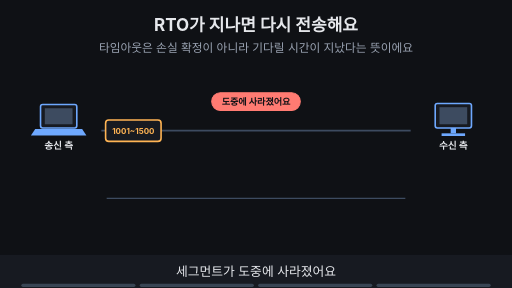
t = 0.00 s
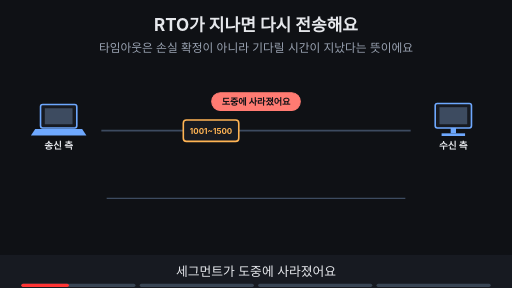
t = 1.67 s
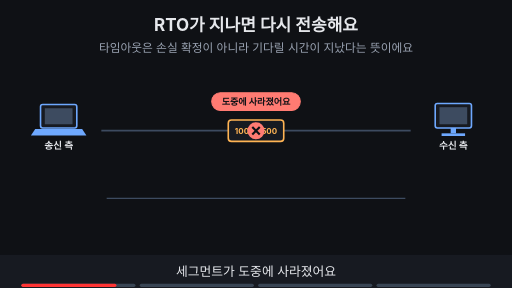
t = 3.33 s
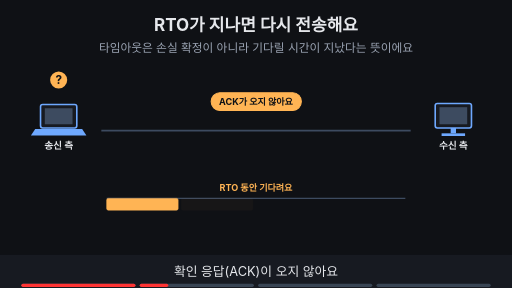
t = 5.00 s
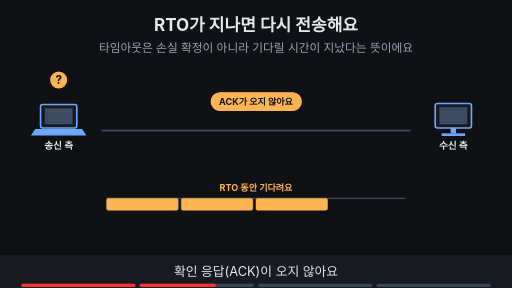
t = 6.67 s
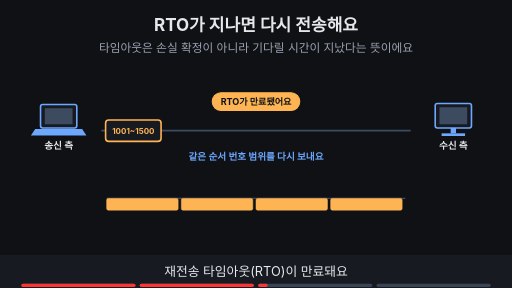
t = 8.33 s

The animated SVG that drew these frames (rendered in a browser with its animation timeline set to each time). Animation: 23 SMIL elements (animate=21,animateTransform=2); frames cover the first 8.33 s, repeats indefinitely.

<svg xmlns="http://www.w3.org/2000/svg" viewBox="0 0 960 540" width="960" height="540" font-family="-apple-system,'Apple SD Gothic Neo','Segoe UI',sans-serif">
<title>RTO가 지나면 다시 전송해요</title>
<rect width="960" height="540" fill="#0f1115"/>
<text x="480" y="58" text-anchor="middle" font-size="32" font-weight="700" fill="#e6e8ec">RTO가 지나면 다시 전송해요</text>
<text x="480" y="98" text-anchor="middle" font-size="22" fill="#9aa3b2">타임아웃은 손실 확정이 아니라 기다릴 시간이 지났다는 뜻이에요</text>
<rect x="76" y="196" width="68" height="44" rx="4" fill="#171a21" stroke="#6ea8fe" stroke-width="3"/><rect x="84" y="203" width="52" height="30" fill="#3d4b60"/><polygon points="66,242 154,242 162,254 58,254" fill="#6ea8fe"/><text x="110" y="280" text-anchor="middle" font-size="18" font-weight="700" fill="#e6e8ec">송신 측</text><rect x="816" y="194" width="68" height="46" rx="4" fill="#171a21" stroke="#6ea8fe" stroke-width="3"/><rect x="824" y="201" width="52" height="32" fill="#3d4b60"/><rect x="845" y="240" width="10" height="10" fill="#6ea8fe"/><rect x="828" y="250" width="44" height="5" fill="#6ea8fe"/><text x="850" y="280" text-anchor="middle" font-size="18" font-weight="700" fill="#e6e8ec">수신 측</text><line x1="190" y1="245" x2="770" y2="245" stroke="#3d4b60" stroke-width="3"/><line x1="200" y1="372" x2="760" y2="372" stroke="#3d4b60" stroke-width="2"/><g opacity="1"><animate attributeName="opacity" values="1;1;0;0" keyTimes="0;0.235;0.250;1" dur="16s" repeatCount="indefinite"/><g><animateTransform attributeName="transform" type="translate" values="250,245;250,245;480,245;480,245" keyTimes="0.000;0.025;0.150;1.000" dur="16s" repeatCount="indefinite"/><rect x="-52" y="-20" width="104" height="40" rx="6" fill="#171a21" stroke="#ffb454" stroke-width="3"/><text x="0.0" y="5.3999999999999995" text-anchor="middle" font-size="15" font-weight="700" fill="#ffb454">1001~1500</text></g></g><g opacity="0"><animate attributeName="opacity" values="0;0;1;1;0;0" keyTimes="0;0.175;0.190;0.235;0.250;1" dur="16s" repeatCount="indefinite"/><circle cx="480" cy="245" r="16" fill="#ff7b72"/><path d="M473 238 l14 14 M487 238 l-14 14" stroke="#0f1115" stroke-width="4"/></g><g opacity="1"><animate attributeName="opacity" values="1;1;0;0" keyTimes="0;0.235;0.250;1" dur="16s" repeatCount="indefinite"/><rect x="397" y="174" width="166" height="33" rx="16" fill="#ff7b72" stroke="#ff7b72" stroke-width="2"/><text x="480" y="196.12" text-anchor="middle" font-size="17" font-weight="700" fill="#0f1115">도중에 사라졌어요</text></g><g opacity="0"><animate attributeName="opacity" values="0;0;1;1;0;0" keyTimes="0;0.250;0.265;0.485;0.500;1" dur="16s" repeatCount="indefinite"/><circle cx="110" cy="150" r="16" fill="#ffb454"/><text x="110" y="157" text-anchor="middle" font-size="22" font-weight="700" fill="#0f1115">?</text><rect x="396" y="174" width="169" height="33" rx="16" fill="#ffb454" stroke="#ffb454" stroke-width="2"/><text x="480" y="196.12" text-anchor="middle" font-size="17" font-weight="700" fill="#0f1115">ACK가 오지 않아요</text></g><g opacity="0"><animate attributeName="opacity" values="0;0;1;1;0;0" keyTimes="0;0.250;0.265;0.735;0.750;1" dur="16s" repeatCount="indefinite"/><rect x="200" y="372" width="134" height="22" rx="3" fill="#ffb454" stroke="#ffb454" stroke-width="1"/></g><g opacity="0"><animate attributeName="opacity" values="0;0;1;1;0;0" keyTimes="0;0.312;0.328;0.735;0.750;1" dur="16s" repeatCount="indefinite"/><rect x="340" y="372" width="134" height="22" rx="3" fill="#ffb454" stroke="#ffb454" stroke-width="1"/></g><g opacity="0"><animate attributeName="opacity" values="0;0;1;1;0;0" keyTimes="0;0.375;0.390;0.735;0.750;1" dur="16s" repeatCount="indefinite"/><rect x="480" y="372" width="134" height="22" rx="3" fill="#ffb454" stroke="#ffb454" stroke-width="1"/></g><g opacity="0"><animate attributeName="opacity" values="0;0;1;1;0;0" keyTimes="0;0.438;0.453;0.735;0.750;1" dur="16s" repeatCount="indefinite"/><rect x="620" y="372" width="134" height="22" rx="3" fill="#ffb454" stroke="#ffb454" stroke-width="1"/></g><g opacity="0"><animate attributeName="opacity" values="0;0;1;1;0;0" keyTimes="0;0.250;0.265;0.485;0.500;1" dur="16s" repeatCount="indefinite"/><text x="480" y="358" text-anchor="middle" font-size="17" font-weight="700" fill="#ffb454">RTO 동안 기다려요</text></g><g opacity="0"><animate attributeName="opacity" values="0;0;1;1;0;0" keyTimes="0;0.500;0.515;0.735;0.750;1" dur="16s" repeatCount="indefinite"/><rect x="398" y="174" width="164" height="33" rx="16" fill="#ffb454" stroke="#ffb454" stroke-width="2"/><text x="480" y="196.12" text-anchor="middle" font-size="17" font-weight="700" fill="#0f1115">RTO가 만료됐어요</text></g><g opacity="0"><animate attributeName="opacity" values="0;0;1;1;0;0" keyTimes="0;0.500;0.515;0.735;0.750;1" dur="16s" repeatCount="indefinite"/><g><animateTransform attributeName="transform" type="translate" values="250,245;250,245;740,245;740,245" keyTimes="0.000;0.537;0.713;1.000" dur="16s" repeatCount="indefinite"/><rect x="-52" y="-20" width="104" height="40" rx="6" fill="#171a21" stroke="#ffb454" stroke-width="3"/><text x="0.0" y="5.3999999999999995" text-anchor="middle" font-size="15" font-weight="700" fill="#ffb454">1001~1500</text></g></g><g opacity="0"><animate attributeName="opacity" values="0;0;1;1;0;0" keyTimes="0;0.500;0.515;0.735;0.750;1" dur="16s" repeatCount="indefinite"/><text x="480" y="300" text-anchor="middle" font-size="18" font-weight="700" fill="#6ea8fe">같은 순서 번호 범위를 다시 보내요</text></g><g opacity="0"><animate attributeName="opacity" values="0;0;1;1" keyTimes="0;0.750;0.765;1" dur="16s" repeatCount="indefinite"/><circle cx="850" cy="180" r="16" fill="#7ee7c7"/><path d="M842 180 l6 6 l11 -12" fill="none" stroke="#0f1115" stroke-width="4"/><text x="480" y="300" text-anchor="middle" font-size="18" font-weight="700" fill="#9aa3b2">RTO는 RTT 표본 등으로 조정돼요</text><text x="480" y="335" text-anchor="middle" font-size="16" fill="#9aa3b2">(ping 결과와 같은 값은 아니에요)</text></g>
<rect x="0" y="478" width="960" height="62" fill="#171a21"/>
<g opacity="1"><animate attributeName="opacity" values="1;1;0;0" keyTimes="0;0.235;0.250;1" dur="16s" repeatCount="indefinite"/><text x="480" y="518" text-anchor="middle" font-size="24" fill="#e6e8ec">세그먼트가 도중에 사라졌어요</text></g>
<g opacity="0"><animate attributeName="opacity" values="0;0;1;1;0;0" keyTimes="0;0.250;0.265;0.485;0.500;1" dur="16s" repeatCount="indefinite"/><text x="480" y="518" text-anchor="middle" font-size="24" fill="#e6e8ec">확인 응답(ACK)이 오지 않아요</text></g>
<g opacity="0"><animate attributeName="opacity" values="0;0;1;1;0;0" keyTimes="0;0.500;0.515;0.735;0.750;1" dur="16s" repeatCount="indefinite"/><text x="480" y="518" text-anchor="middle" font-size="24" fill="#e6e8ec">재전송 타임아웃(RTO)이 만료돼요</text></g>
<g opacity="0"><animate attributeName="opacity" values="0;0;1;1" keyTimes="0;0.750;0.765;1" dur="16s" repeatCount="indefinite"/><text x="480" y="518" text-anchor="middle" font-size="24" fill="#e6e8ec">같은 순서 번호 범위를 다시 보내요</text></g>

<g aria-label="재생 진행 막대" data-stage-count="4"><g class="progress-segment" data-stage="1"><rect x="40" y="532" width="214" height="6" rx="3" fill="#394554"/><rect x="40" y="532" width="0" height="6" rx="3" fill="#ff3434"><animate attributeName="width" values="0;214;214" keyTimes="0;0.250000;1" dur="16s" repeatCount="indefinite"/></rect></g><g class="progress-segment" data-stage="2"><rect x="262" y="532" width="214" height="6" rx="3" fill="#394554"/><rect x="262" y="532" width="0" height="6" rx="3" fill="#ff3434"><animate attributeName="width" values="0;0;214;214" keyTimes="0;0.250000;0.500000;1" dur="16s" repeatCount="indefinite"/></rect></g><g class="progress-segment" data-stage="3"><rect x="484" y="532" width="214" height="6" rx="3" fill="#394554"/><rect x="484" y="532" width="0" height="6" rx="3" fill="#ff3434"><animate attributeName="width" values="0;0;214;214" keyTimes="0;0.500000;0.750000;1" dur="16s" repeatCount="indefinite"/></rect></g><g class="progress-segment" data-stage="4"><rect x="706" y="532" width="214" height="6" rx="3" fill="#394554"/><rect x="706" y="532" width="0" height="6" rx="3" fill="#ff3434"><animate attributeName="width" values="0;0;214" keyTimes="0;0.750000;1" dur="16s" repeatCount="indefinite"/></rect></g></g></svg>
